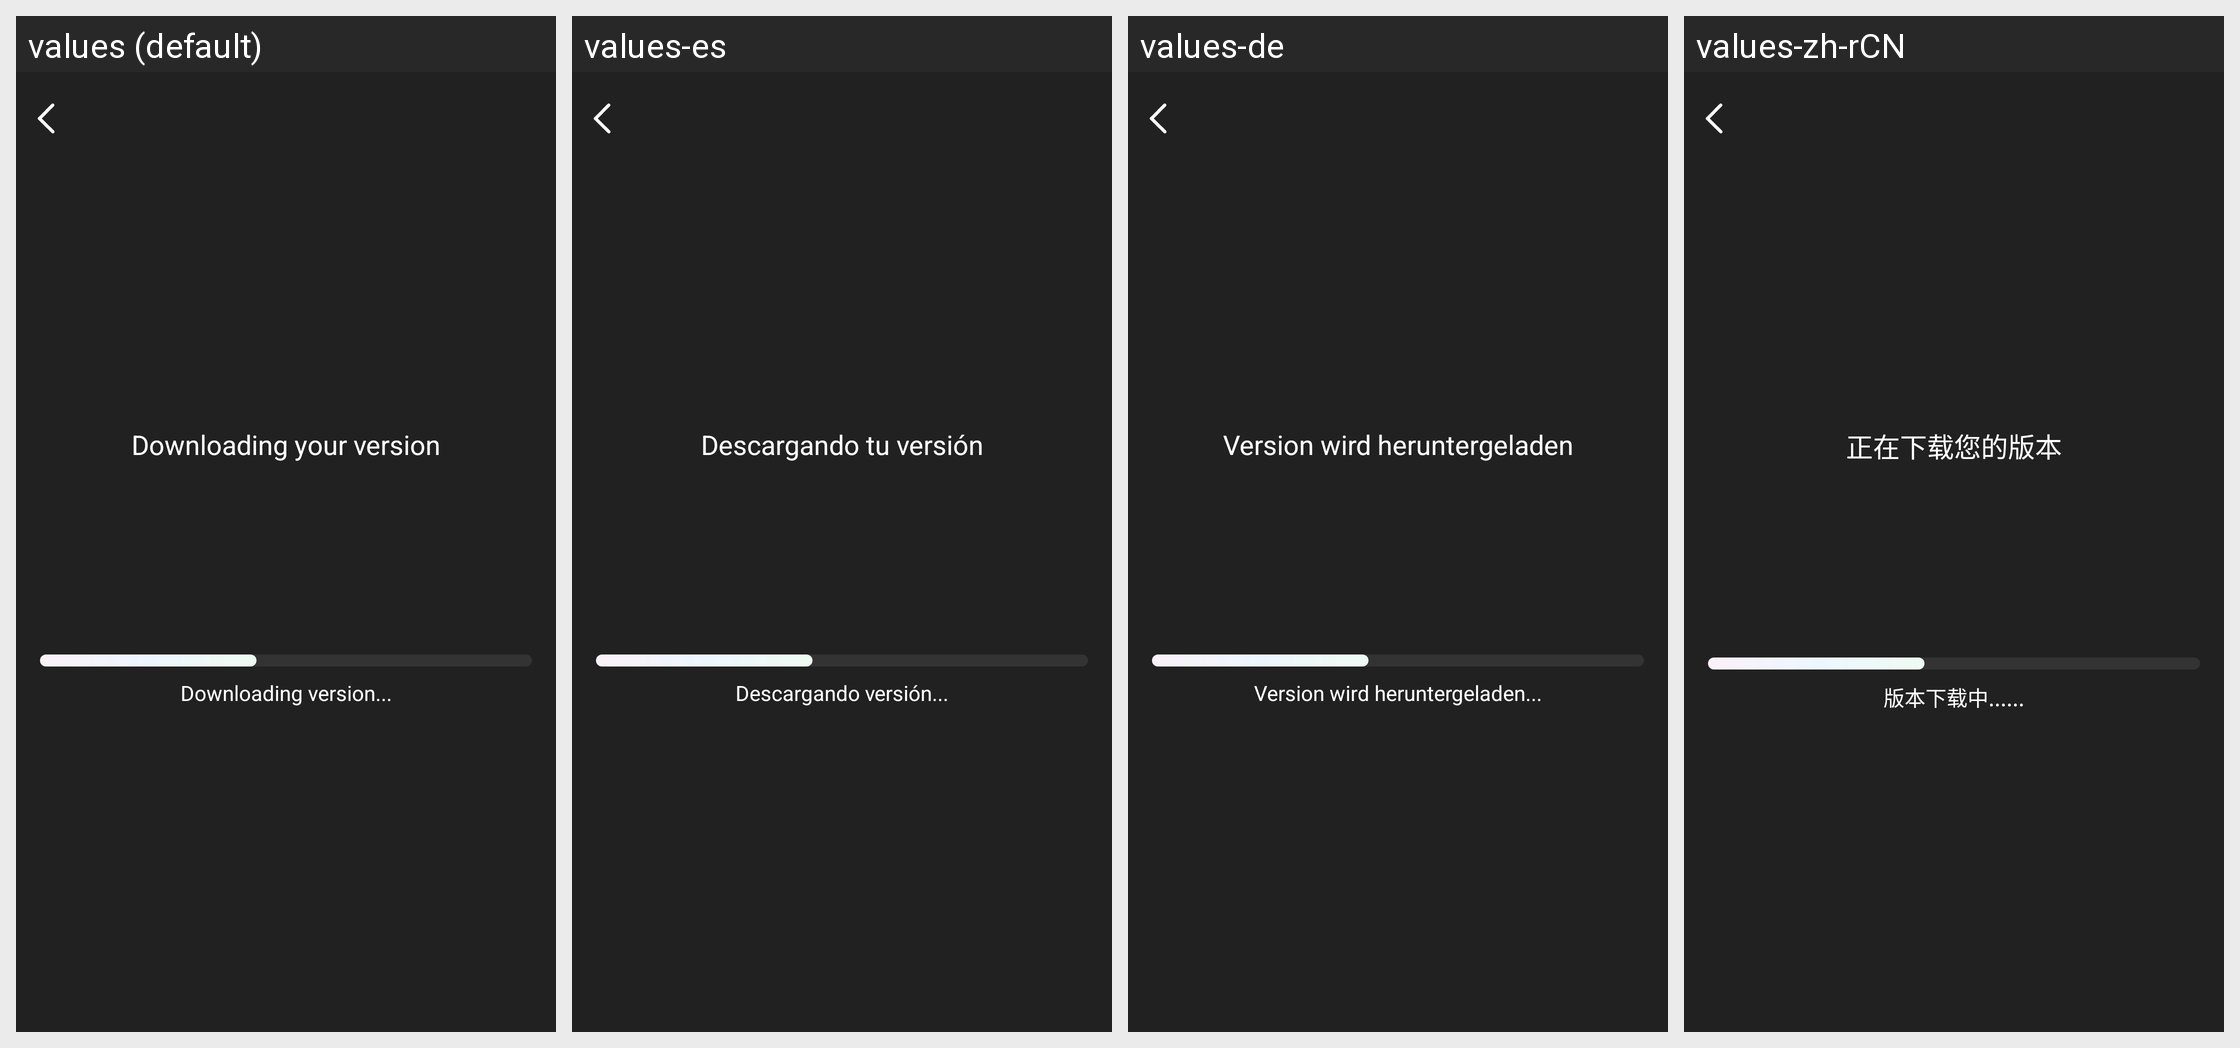

Here is an Android app screen in its default locale and in the app's own translations. Write out the translated-string differences for the strings that appear on this screen.
Android screen res/layout/activity_version_download.xml rendered under 4 locales, left to right: values (default), values-es, values-de, values-zh-rCN. Device: Nexus 5 (rendered at 1080×1920; each locale shown at half size, 540×960, under a caption strip naming it); theme Theme.GlassStudio.
Other locales in the repository, not shown: values-ar, values-fr, values-hi-rIN, values-in-rID, values-it-rIT, values-ja, values-ko-rKR, values-pt, values-pt-rBR, values-ru-rRU, values-th-rTH, values-tr-rTR, values-vi-rVN, values-zh-rHK, values-zh-rTW.
Strings drawn on this screen, with the default value and each locale's value (text and hints the layout hard-codes, and strings that could not be matched under every locale, appear in the picture but are not listed):

version_glass_2
  values: Downloading your version
  values-es: Descargando tu versión
  values-de: Version wird heruntergeladen
  values-zh-rCN: 正在下载您的版本

version_glass_3
  values: Downloading version...
  values-es: Descargando versión...
  values-de: Version wird heruntergeladen...
  values-zh-rCN: 版本下载中......
